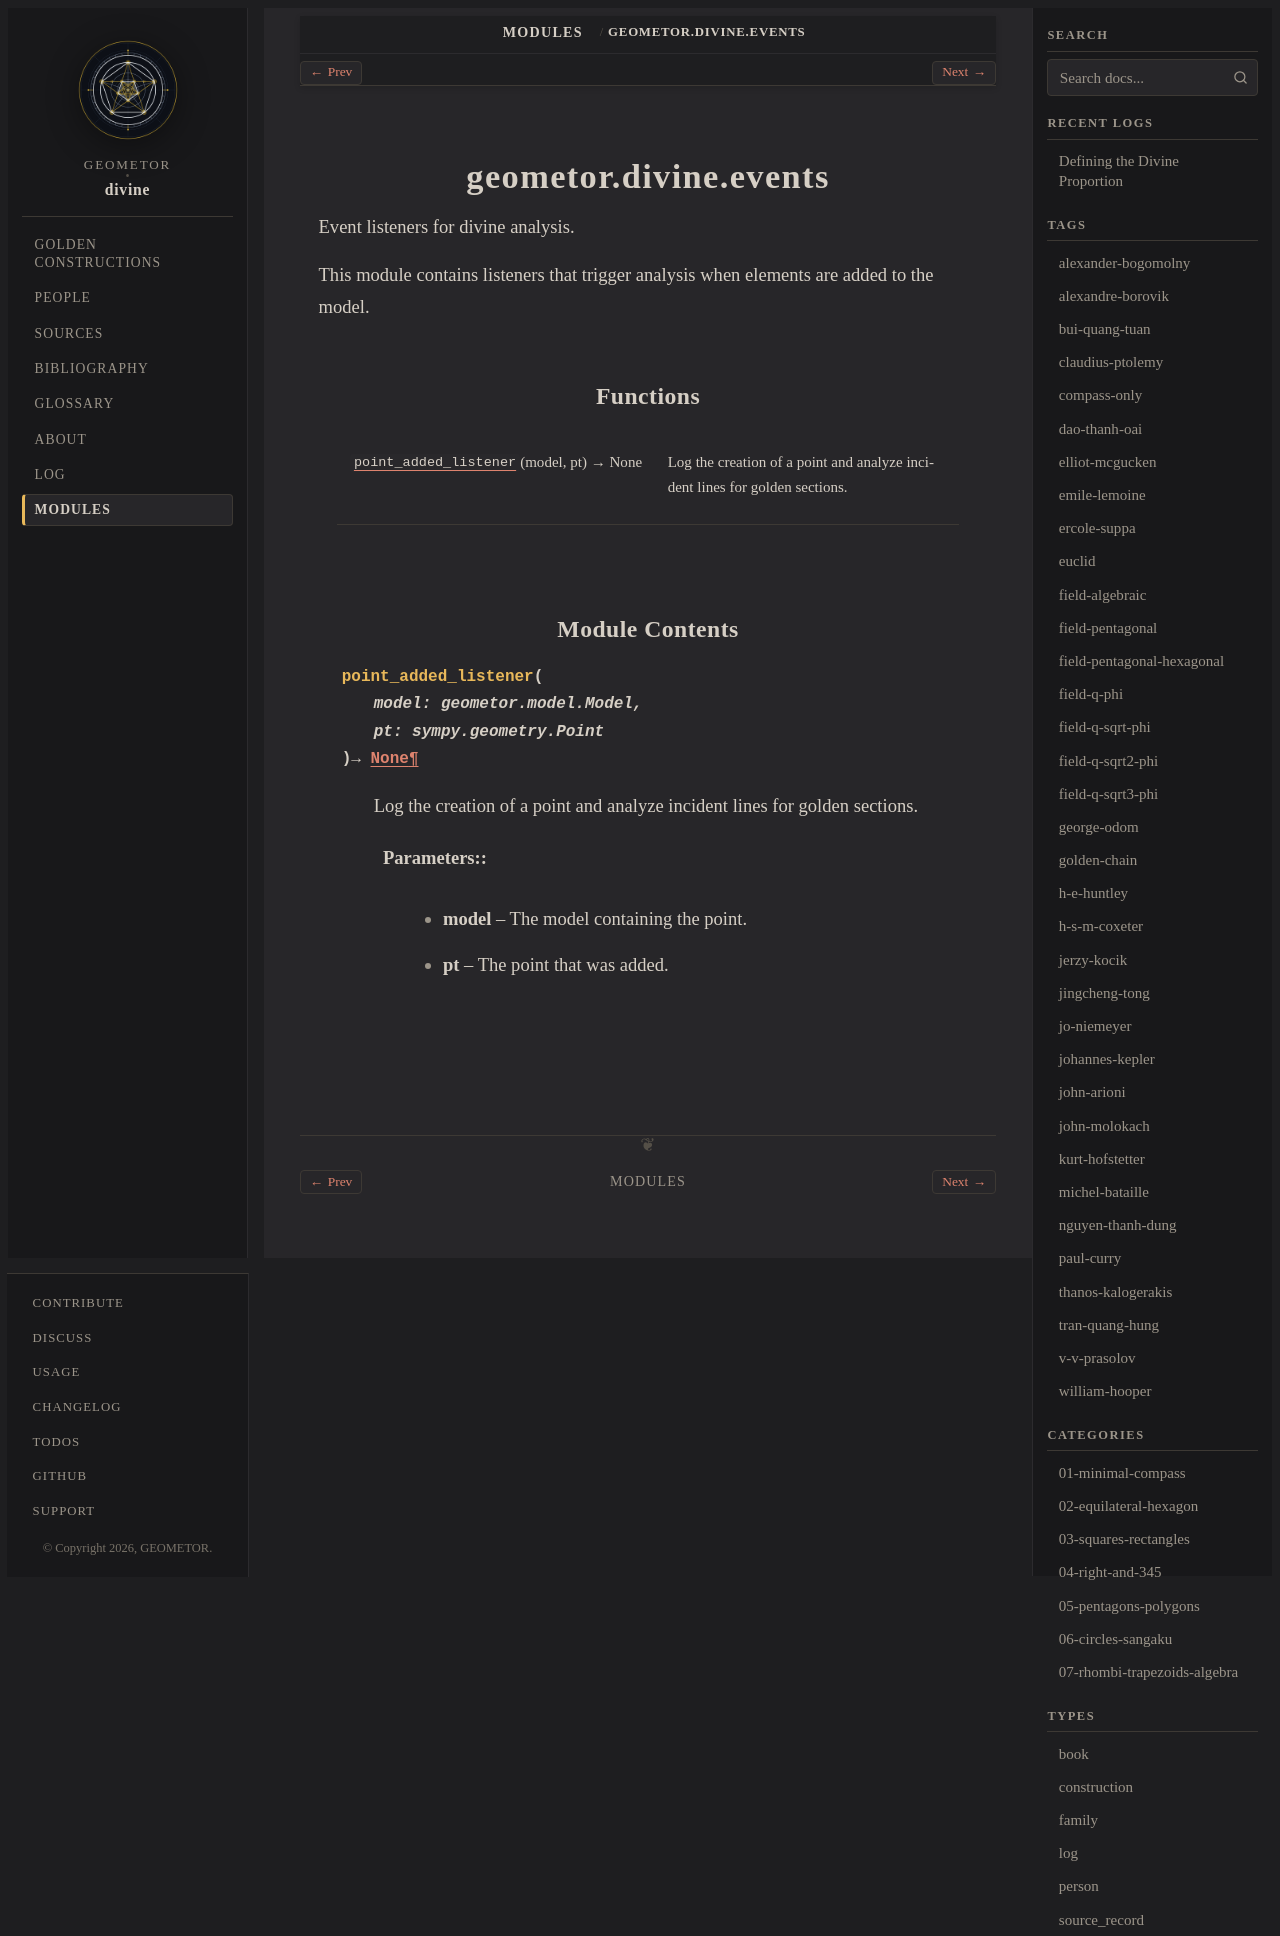

repository: geometor/divine · page: modules/api/geometor/divine/events/index.html · generator: sphinx

geometor.divine.events
======================

.. py:module:: geometor.divine.events

.. autoapi-nested-parse::

   Event listeners for divine analysis.

   This module contains listeners that trigger analysis when elements are added to the model.



Functions
---------

.. autoapisummary::

   geometor.divine.events.point_added_listener


Module Contents
---------------

.. py:function:: point_added_listener(model: geometor.model.Model, pt: sympy.geometry.Point) -> None

   Log the creation of a point and analyze incident lines for golden sections.

   :param model: The model containing the point.
   :param pt: The point that was added.
